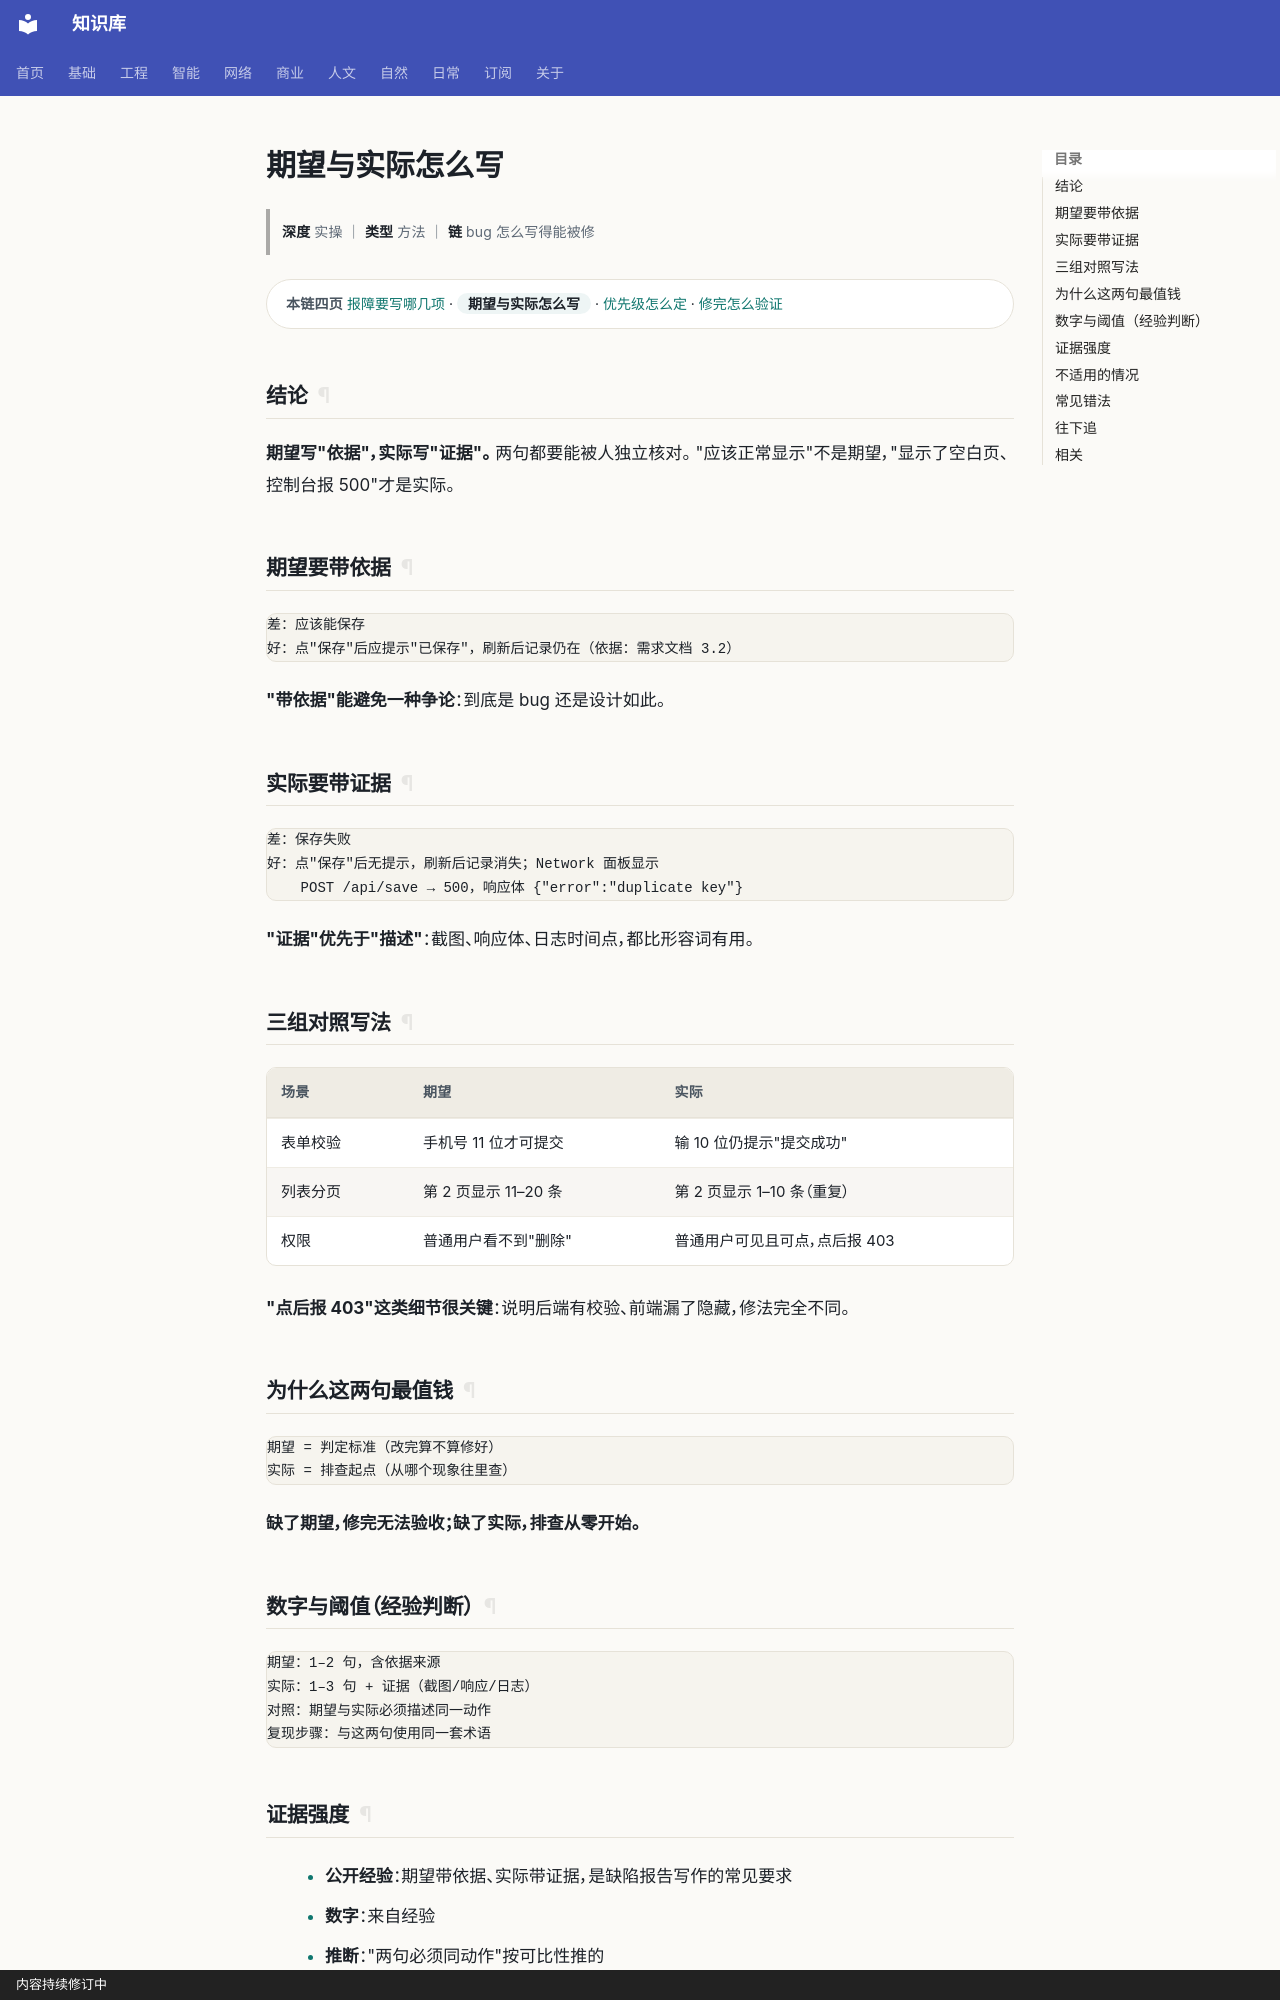

repository: gh503/kb · page: 工程/测试/期望与实际怎么写/index.html · generator: mkdocs · copyright: 内容持续修订中

# 期望与实际怎么写

> **深度** 实操 ｜ **类型** 方法 ｜ **链** bug 怎么写得能被修

<div class="kb-chain" markdown>
<span class="kb-chain__label">本链四页</span> [报障要写哪几项](报障要写哪几项.md) · <span class="kb-chain__now">期望与实际怎么写</span> · [优先级怎么定](优先级怎么定.md) · [修完怎么验证](修完怎么验证.md)
</div>





## 结论

**期望写"依据"，实际写"证据"。** 两句都要能被人独立核对。
"应该正常显示"不是期望，"显示了空白页、控制台报 500"才是实际。

## 期望要带依据

```text
差：应该能保存
好：点"保存"后应提示"已保存"，刷新后记录仍在（依据：需求文档 3.2）
```

**"带依据"能避免一种争论**：到底是 bug 还是设计如此。

## 实际要带证据

```text
差：保存失败
好：点"保存"后无提示，刷新后记录消失；Network 面板显示
    POST /api/save → 500，响应体 {"error":"duplicate key"}
```

**"证据"优先于"描述"**：截图、响应体、日志时间点，都比形容词有用。

## 三组对照写法

| 场景 | 期望 | 实际 |
| --- | --- | --- |
| 表单校验 | 手机号 11 位才可提交 | 输 10 位仍提示"提交成功" |
| 列表分页 | 第 2 页显示 11–20 条 | 第 2 页显示 1–10 条（重复） |
| 权限 | 普通用户看不到"删除" | 普通用户可见且可点，点后报 403 |

**"点后报 403"这类细节很关键**：说明后端有校验、前端漏了隐藏，修法完全不同。

## 为什么这两句最值钱

```text
期望 = 判定标准（改完算不算修好）
实际 = 排查起点（从哪个现象往里查）
```

**缺了期望，修完无法验收；缺了实际，排查从零开始。**
